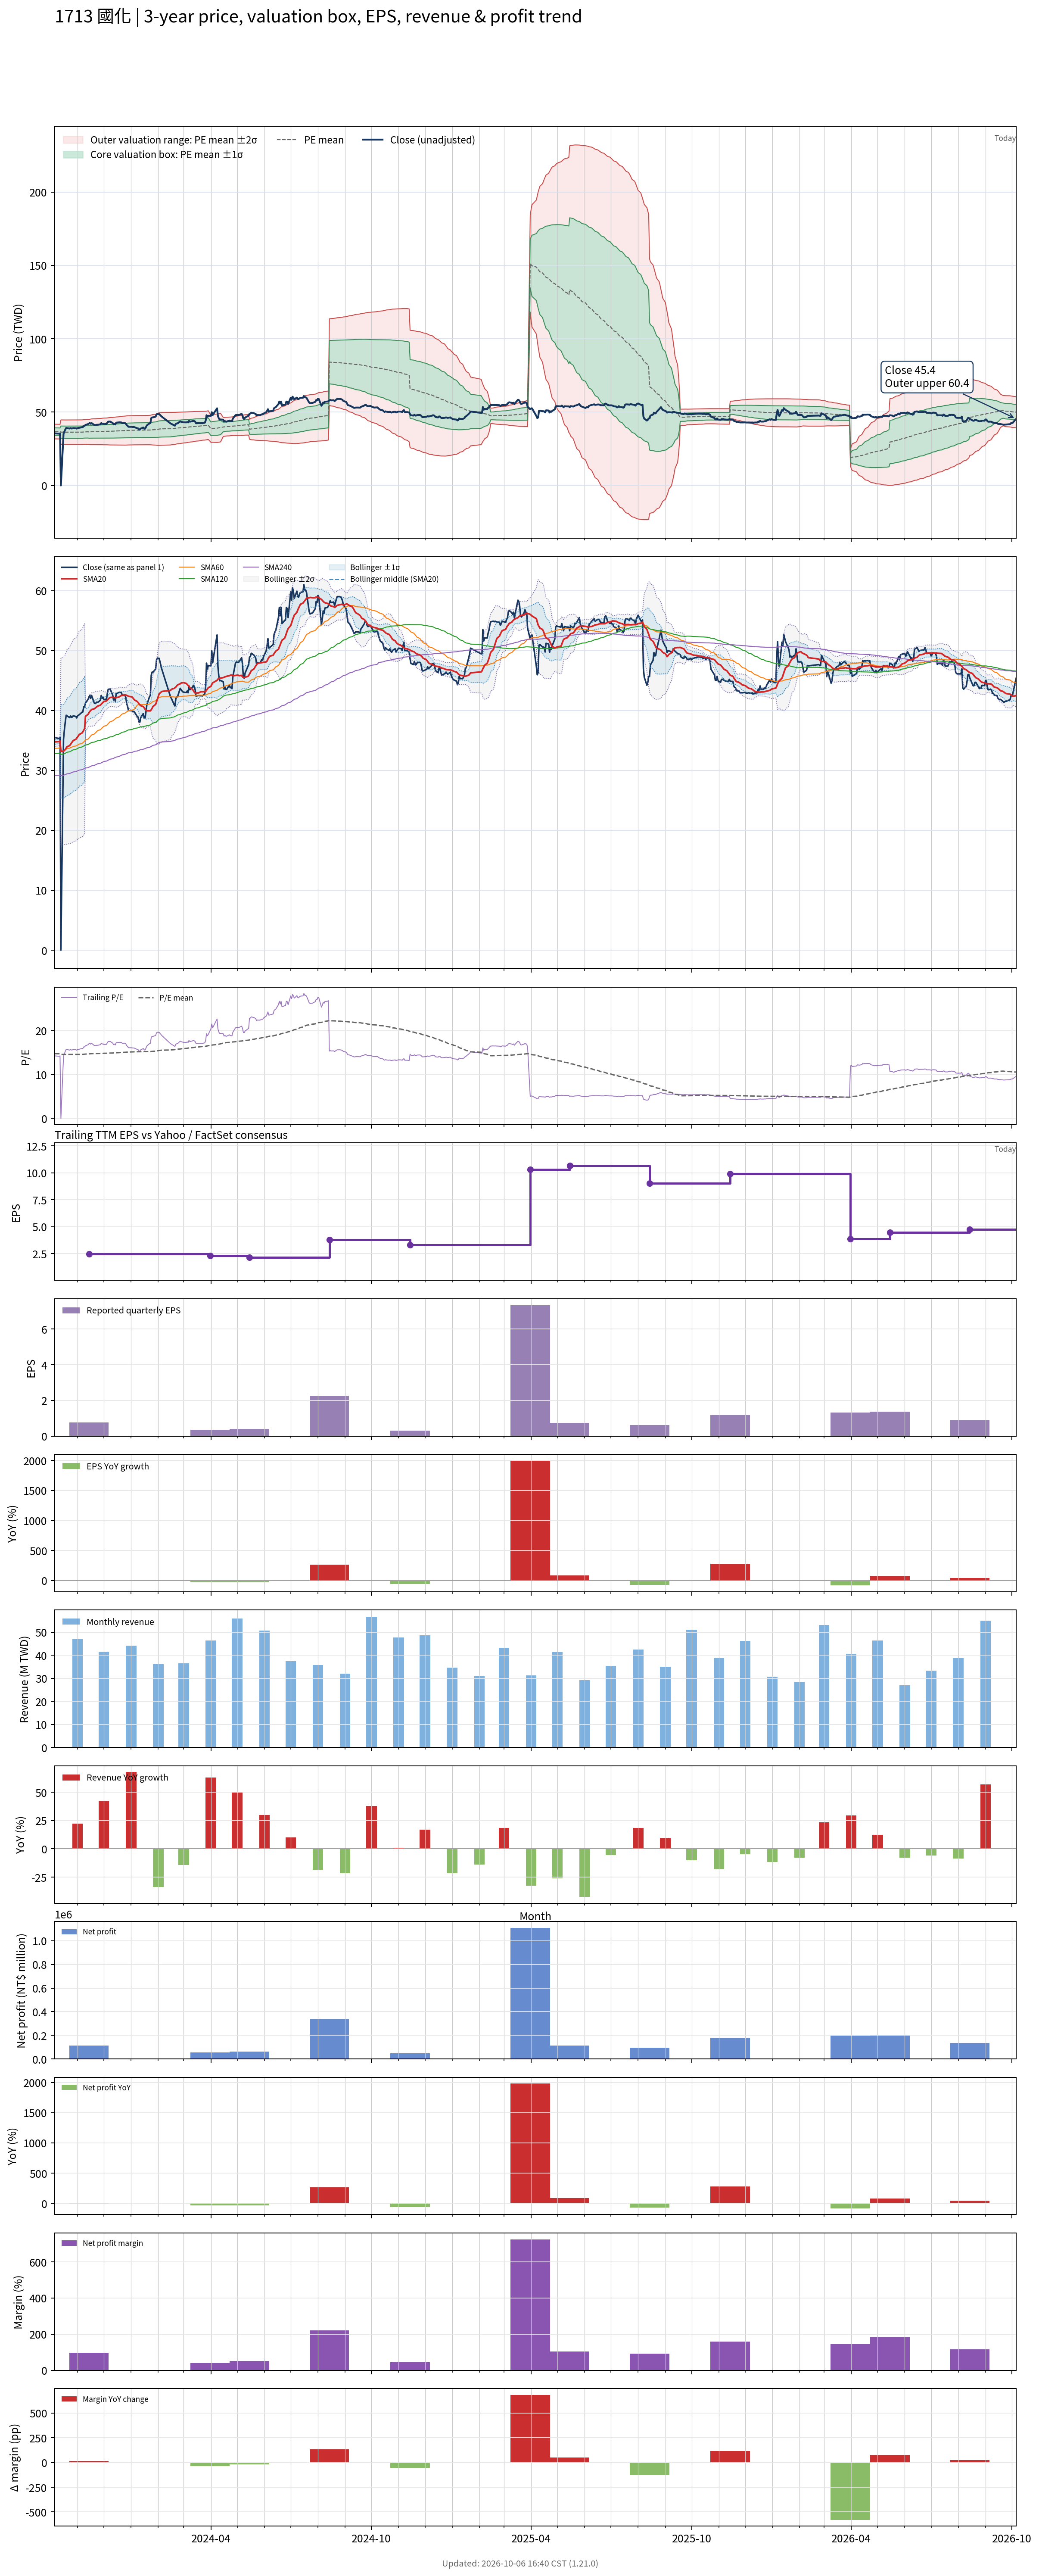

Data behind this chart, as committed beside it:
# chart-version: skill-stock-dynamic-val…
date, close, available_date, period_end, eps, ttm_eps, pe, pe_mean, pe_std, price_m2, price_m1, price_mean, price_p1, price_p2, forward_eps, forward_pe, forward_pe_mean, forward_pe_std, forward_price_m2, forward_price_m1, forward_price_mean, forward_price_p1, forward_price_p2, sma20
2023-10-06, 35.5, 2023-08-14, 2023-06-30, 0.62, 2.49, 14.26, 14.76, 1.005, 31.74, 34.25, 36.75, 39.25, 41.76, , , , , , , , , , 34.75
2023-10-11, 35.3, 2023-08-14, 2023-06-30, 0.62, 2.49, 14.18, 14.75, 1.003, 31.73, 34.22, 36.72, 39.22, 41.71, , , , , , , , , , 34.82
2023-10-12, 35.5, 2023-08-14, 2023-06-30, 0.62, 2.49, 14.26, 14.73, 0.9995, 31.71, 34.2, 36.69, 39.18, 41.67, , , , , , , , , , 34.91
2023-10-13, 0.000000, 2023-08-14, 2023-06-30, 0.62, 2.49, 0.000000, 14.6, 1.672, 28.03, 32.2, 36.36, 40.52, 44.69, , , , , , , , , , 33.17
2023-10-16, 35.2, 2023-08-14, 2023-06-30, 0.62, 2.49, 14.14, 14.59, 1.671, 28.01, 32.17, 36.33, 40.49, 44.65, , , , , , , , , , 33.21
2023-10-17, 36.8, 2023-08-14, 2023-06-30, 0.62, 2.49, 14.78, 14.59, 1.669, 28.01, 32.16, 36.32, 40.47, 44.63, , , , , , , , , , 33.32
2023-10-18, 38.1, 2023-08-14, 2023-06-30, 0.62, 2.49, 15.3, 14.58, 1.668, 28.01, 32.16, 36.31, 40.47, 44.62, , , , , , , , , , 33.49
2023-10-19, 39.2, 2023-08-14, 2023-06-30, 0.62, 2.49, 15.74, 14.59, 1.67, 28, 32.16, 36.32, 40.48, 44.64, , , , , , , , , , 33.72
2023-10-20, 39.1, 2023-08-14, 2023-06-30, 0.62, 2.49, 15.7, 14.59, 1.672, 28, 32.17, 36.33, 40.49, 44.66, , , , , , , , , , 33.94
2023-10-23, 38.8, 2023-08-14, 2023-06-30, 0.62, 2.49, 15.58, 14.59, 1.672, 28, 32.17, 36.33, 40.5, 44.66, , , , , , , , , , 34.14
2023-10-24, 39.1, 2023-08-14, 2023-06-30, 0.62, 2.49, 15.7, 14.59, 1.673, 28, 32.17, 36.33, 40.5, 44.66, , , , , , , , , , 34.35
2023-10-25, 38.85, 2023-08-14, 2023-06-30, 0.62, 2.49, 15.6, 14.59, 1.673, 28, 32.17, 36.33, 40.5, 44.67, , , , , , , , , , 34.56
2023-10-26, 38.9, 2023-08-14, 2023-06-30, 0.62, 2.49, 15.62, 14.59, 1.673, 28, 32.17, 36.34, 40.5, 44.67, , , , , , , , , , 34.76
2023-10-27, 39.1, 2023-08-14, 2023-06-30, 0.62, 2.49, 15.7, 14.59, 1.674, 28, 32.17, 36.34, 40.51, 44.67, , , , , , , , , , 34.98
2023-10-30, 39, 2023-08-14, 2023-06-30, 0.62, 2.49, 15.66, 14.59, 1.674, 28, 32.17, 36.34, 40.51, 44.68, , , , , , , , , , 35.18
2023-10-31, 38.75, 2023-08-14, 2023-06-30, 0.62, 2.49, 15.56, 14.59, 1.674, 28, 32.17, 36.34, 40.51, 44.67, , , , , , , , , , 35.37
2023-11-01, 39.1, 2023-08-14, 2023-06-30, 0.62, 2.49, 15.7, 14.59, 1.674, 28, 32.17, 36.34, 40.51, 44.67, , , , , , , , , , 35.57
2023-11-02, 39.2, 2023-08-14, 2023-06-30, 0.62, 2.49, 15.74, 14.59, 1.674, 28, 32.17, 36.34, 40.51, 44.68, , , , , , , , , , 35.79
2023-11-03, 39.3, 2023-08-14, 2023-06-30, 0.62, 2.49, 15.78, 14.6, 1.675, 28, 32.17, 36.34, 40.51, 44.68, , , , , , , , , , 36
2023-11-06, 39.7, 2023-08-14, 2023-06-30, 0.62, 2.49, 15.94, 14.6, 1.677, 28, 32.17, 36.35, 40.53, 44.7, , , , , , , , , , 36.23
2023-11-07, 39.75, 2023-08-14, 2023-06-30, 0.62, 2.49, 15.96, 14.62, 1.679, 28.04, 32.22, 36.4, 40.58, 44.76, , , , , , , , , , 36.44
2023-11-08, 40.6, 2023-08-14, 2023-06-30, 0.62, 2.49, 16.31, 14.64, 1.684, 28.06, 32.26, 36.45, 40.65, 44.84, , , , , , , , , , 36.7
2023-11-09, 40.6, 2023-08-14, 2023-06-30, 0.62, 2.49, 16.31, 14.66, 1.689, 28.09, 32.3, 36.5, 40.71, 44.92, , , , , , , , , , 36.96
2023-11-10, 41.25, 2023-08-14, 2023-06-30, 0.62, 2.49, 16.57, 14.67, 1.698, 28.08, 32.31, 36.54, 40.76, 44.99, , , , , , , , , , 39.02
2023-11-13, 41.85, 2023-08-14, 2023-06-30, 0.62, 2.49, 16.81, 14.69, 1.709, 28.07, 32.32, 36.58, 40.84, 45.09, , , , , , , , , , 39.35
2023-11-14, 42.25, 2023-11-14, 2023-09-30, 0.76, 2.48, 17.04, 14.71, 1.722, 27.94, 32.21, 36.49, 40.76, 45.03, , , , , , , , , , 39.62
2023-11-15, 42.55, 2023-11-14, 2023-09-30, 0.76, 2.48, 17.16, 14.73, 1.737, 27.92, 32.23, 36.54, 40.84, 45.15, , , , , , , , , , 39.85
2023-11-16, 42, 2023-11-14, 2023-09-30, 0.76, 2.48, 16.94, 14.75, 1.748, 27.91, 32.24, 36.58, 40.92, 45.25, , , , , , , , , , 39.99
2023-11-17, 42.5, 2023-11-14, 2023-09-30, 0.76, 2.48, 17.14, 14.77, 1.762, 27.88, 32.25, 36.62, 40.99, 45.36, , , , , , , , , , 40.16
2023-11-20, 41.25, 2023-11-14, 2023-09-30, 0.76, 2.48, 16.63, 14.78, 1.77, 27.87, 32.26, 36.65, 41.04, 45.43, , , , , , , , , , 40.28
2023-11-21, 41.15, 2023-11-14, 2023-09-30, 0.76, 2.48, 16.59, 14.79, 1.776, 27.87, 32.27, 36.67, 41.08, 45.48, , , , , , , , , , 40.38
2023-11-22, 41.25, 2023-11-14, 2023-09-30, 0.76, 2.48, 16.63, 14.8, 1.782, 27.85, 32.27, 36.69, 41.11, 45.53, , , , , , , , , , 40.5
2023-11-23, 41.4, 2023-11-14, 2023-09-30, 0.76, 2.48, 16.69, 14.8, 1.788, 27.84, 32.28, 36.71, 41.14, 45.58, , , , , , , , , , 40.63
2023-11-24, 41.35, 2023-11-14, 2023-09-30, 0.76, 2.48, 16.67, 14.81, 1.793, 27.83, 32.28, 36.73, 41.17, 45.62, , , , , , , , , , 40.74
2023-11-27, 41.7, 2023-11-14, 2023-09-30, 0.76, 2.48, 16.81, 14.82, 1.8, 27.82, 32.28, 36.75, 41.21, 45.67, , , , , , , , , , 40.88
2023-11-28, 42.5, 2023-11-14, 2023-09-30, 0.76, 2.48, 17.14, 14.83, 1.81, 27.8, 32.28, 36.77, 41.26, 45.75, , , , , , , , , , 41.06
2023-11-29, 42.05, 2023-11-14, 2023-09-30, 0.76, 2.48, 16.96, 14.84, 1.818, 27.78, 32.29, 36.8, 41.3, 45.81, , , , , , , , , , 41.21
2023-11-30, 42.2, 2023-11-14, 2023-09-30, 0.76, 2.48, 17.02, 14.85, 1.827, 27.76, 32.29, 36.82, 41.35, 45.88, , , , , , , , , , 41.36
2023-12-01, 41.8, 2023-11-14, 2023-09-30, 0.76, 2.48, 16.85, 14.85, 1.833, 27.75, 32.29, 36.84, 41.39, 45.93, , , , , , , , , , 41.48
2023-12-04, 41.9, 2023-11-14, 2023-09-30, 0.76, 2.48, 16.9, 14.86, 1.84, 27.73, 32.3, 36.86, 41.42, 45.99, , , , , , , , , , 41.59
2023-12-05, 42.9, 2023-11-14, 2023-09-30, 0.76, 2.48, 17.3, 14.87, 1.85, 27.71, 32.3, 36.88, 41.47, 46.06, , , , , , , , , , 41.75
2023-12-06, 43.55, 2023-11-14, 2023-09-30, 0.76, 2.48, 17.56, 14.88, 1.862, 27.68, 32.29, 36.91, 41.53, 46.14, , , , , , , , , , 41.9
2023-12-07, 43.5, 2023-11-14, 2023-09-30, 0.76, 2.48, 17.54, 14.89, 1.873, 27.65, 32.29, 36.94, 41.58, 46.23, , , , , , , , , , 42.05
2023-12-08, 43.6, 2023-11-14, 2023-09-30, 0.76, 2.48, 17.58, 14.9, 1.885, 27.61, 32.29, 36.96, 41.64, 46.31, , , , , , , , , , 42.16
2023-12-11, 42.6, 2023-11-14, 2023-09-30, 0.76, 2.48, 17.18, 14.91, 1.892, 27.6, 32.29, 36.98, 41.67, 46.37, , , , , , , , , , 42.2
2023-12-12, 41.75, 2023-11-14, 2023-09-30, 0.76, 2.48, 16.83, 14.93, 1.9, 27.6, 32.31, 37.02, 41.73, 46.45, , , , , , , , , , 42.17
2023-12-13, 42.05, 2023-11-14, 2023-09-30, 0.76, 2.48, 16.96, 14.95, 1.909, 27.6, 32.33, 37.06, 41.8, 46.53, , , , , , , , , , 42.15
2023-12-14, 41.55, 2023-11-14, 2023-09-30, 0.76, 2.48, 16.75, 14.96, 1.916, 27.59, 32.34, 37.09, 41.84, 46.59, , , , , , , , , , 42.13
2023-12-15, 42.8, 2023-11-14, 2023-09-30, 0.76, 2.48, 17.26, 14.97, 1.927, 27.58, 32.36, 37.14, 41.92, 46.7, , , , , , , , , , 42.14
2023-12-18, 43, 2023-11-14, 2023-09-30, 0.76, 2.48, 17.34, 14.99, 1.939, 27.56, 32.37, 37.18, 41.99, 46.8, , , , , , , , , , 42.23
2023-12-19, 43.05, 2023-11-14, 2023-09-30, 0.76, 2.48, 17.36, 15.01, 1.951, 27.55, 32.39, 37.23, 42.07, 46.91, , , , , , , , , , 42.33
2023-12-20, 43, 2023-11-14, 2023-09-30, 0.76, 2.48, 17.34, 15.03, 1.963, 27.54, 32.4, 37.27, 42.14, 47.01, , , , , , , , , , 42.41
2023-12-21, 42.95, 2023-11-14, 2023-09-30, 0.76, 2.48, 17.32, 15.05, 1.974, 27.53, 32.42, 37.32, 42.21, 47.1, , , , , , , , , , 42.49
2023-12-22, 42.5, 2023-11-14, 2023-09-30, 0.76, 2.48, 17.14, 15.06, 1.983, 27.52, 32.44, 37.36, 42.27, 47.19, , , , , , , , , , 42.55
2023-12-25, 42.55, 2023-11-14, 2023-09-30, 0.76, 2.48, 17.16, 15.08, 1.992, 27.52, 32.46, 37.4, 42.34, 47.28, , , , , , , , , , 42.59
2023-12-26, 42.15, 2023-11-14, 2023-09-30, 0.76, 2.48, 17, 15.1, 1.999, 27.53, 32.49, 37.45, 42.41, 47.37, , , , , , , , , , 42.57
2023-12-27, 41.15, 2023-11-14, 2023-09-30, 0.76, 2.48, 16.59, 15.12, 2.003, 27.56, 32.52, 37.49, 42.46, 47.43, , , , , , , , , , 42.53
2023-12-28, 40.7, 2023-11-14, 2023-09-30, 0.76, 2.48, 16.41, 15.13, 2.006, 27.58, 32.56, 37.53, 42.51, 47.48, , , , , , , , , , 42.45
2023-12-29, 40, 2023-11-14, 2023-09-30, 0.76, 2.48, 16.13, 15.15, 2.007, 27.61, 32.59, 37.57, 42.54, 47.52, , , , , , , , , , 42.36
... 668 more rows
